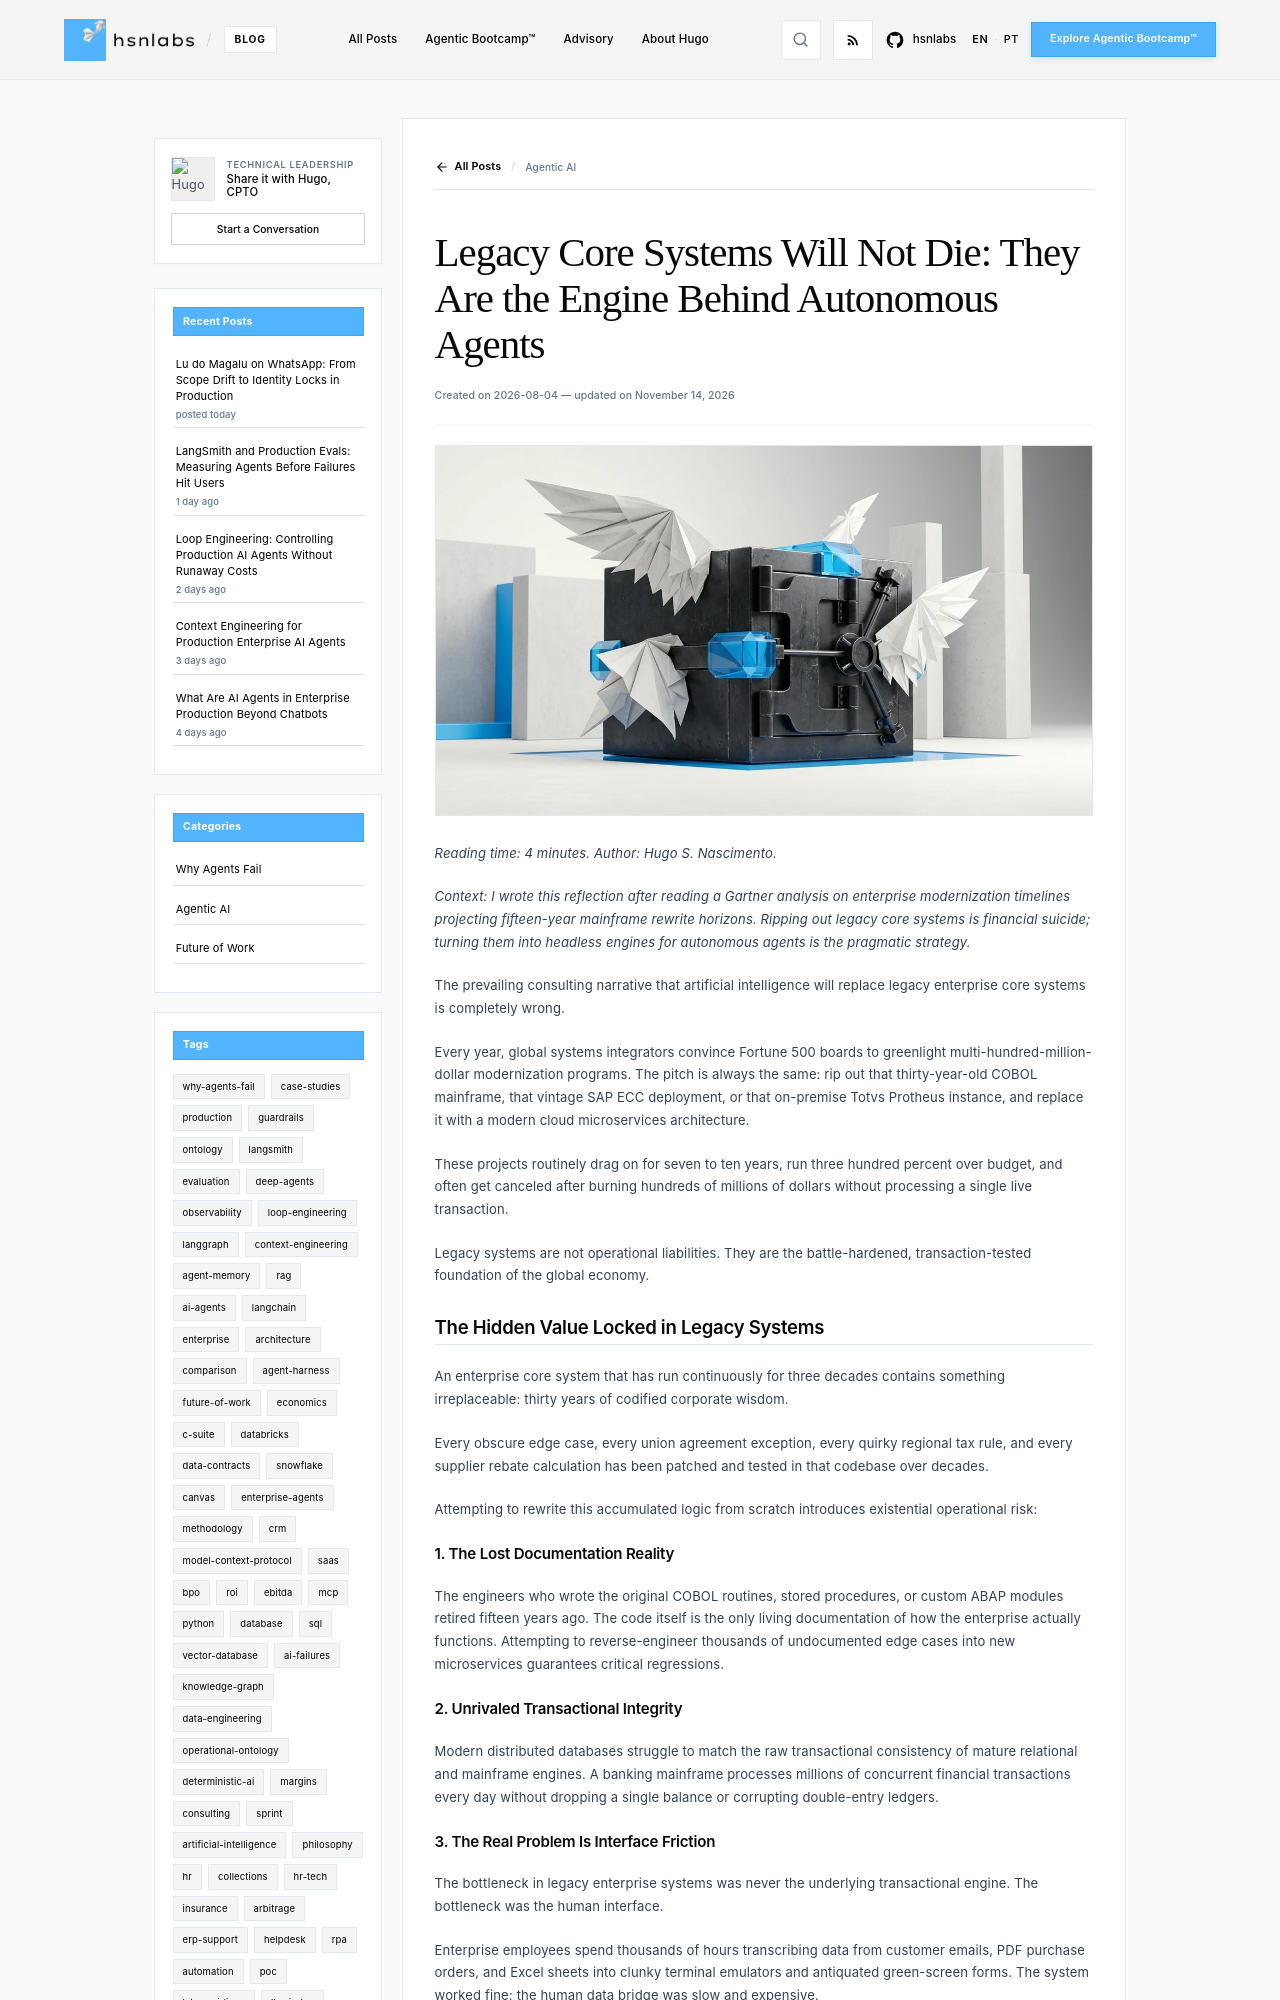

repository: hsnlabs-ai/blog · page: post/legacy-core-backing-engine/index.html · generator: mkdocs

---
title: 'Legacy Core Systems Will Not Die: They Are the Engine Behind Autonomous Agents'
date: '2026-08-04'
category: Agentic AI
tags:
- architecture
- legacy-core
- mainframe
description: Why legacy core transaction systems remain the indispensable foundation
  powering autonomous enterprise agents.
author: Hugo S. Nascimento
image: assets/images/posts/legacy-core-backing-engine/cover.webp
---

*Reading time: 4 minutes. Author: Hugo S. Nascimento.*

<!-- more -->

*Context: I wrote this reflection after reading a Gartner analysis on enterprise modernization timelines projecting fifteen-year mainframe rewrite horizons. Ripping out legacy core systems is financial suicide; turning them into headless engines for autonomous agents is the pragmatic strategy.*

The prevailing consulting narrative that artificial intelligence will replace legacy enterprise core systems is completely wrong.

Every year, global systems integrators convince Fortune 500 boards to greenlight multi-hundred-million-dollar modernization programs. The pitch is always the same: rip out that thirty-year-old COBOL mainframe, that vintage SAP ECC deployment, or that on-premise Totvs Protheus instance, and replace it with a modern cloud microservices architecture.

These projects routinely drag on for seven to ten years, run three hundred percent over budget, and often get canceled after burning hundreds of millions of dollars without processing a single live transaction.

Legacy systems are not operational liabilities. They are the battle-hardened, transaction-tested foundation of the global economy.

## The Hidden Value Locked in Legacy Systems

An enterprise core system that has run continuously for three decades contains something irreplaceable: thirty years of codified corporate wisdom.

Every obscure edge case, every union agreement exception, every quirky regional tax rule, and every supplier rebate calculation has been patched and tested in that codebase over decades.

Attempting to rewrite this accumulated logic from scratch introduces existential operational risk:

### 1. The Lost Documentation Reality
The engineers who wrote the original COBOL routines, stored procedures, or custom ABAP modules retired fifteen years ago. The code itself is the only living documentation of how the enterprise actually functions. Attempting to reverse-engineer thousands of undocumented edge cases into new microservices guarantees critical regressions.
